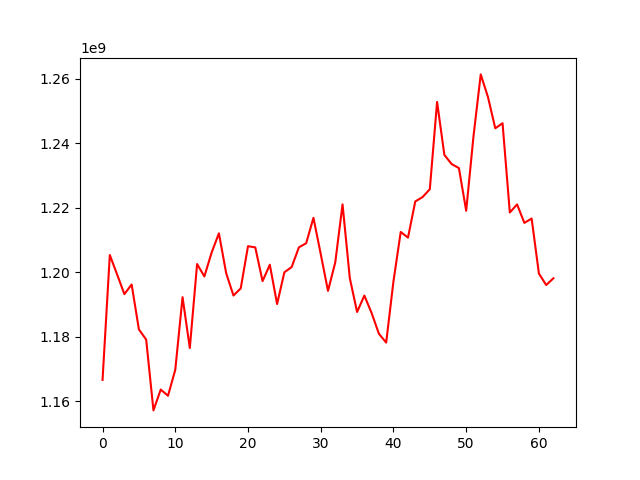

Source data for this figure (header and first rows):
, 0
0, 1166581071
1, 1205348962
2, 1199328443
3, 1193203569
4, 1196194261
5, 1182251029
6, 1179081079
7, 1157113027
8, 1163579610
9, 1161662936
10, 1169721885
11, 1192260983
12, 1176480205
13, 1202555756
14, 1198695680
15, 1206112855
16, 1212075528
17, 1199703701
18, 1192775094
19, 1194991064
20, 1208088084
21, 1207714747
22, 1197236869
23, 1202336701
24, 1190129799
25, 1199988240
26, 1201600728
27, 1207724280
28, 1209015465
29, 1216906136
30, 1205665849
31, 1194211279
32, 1203070085
33, 1221072343
34, 1198146181
35, 1187660643
36, 1192765932
37, 1187321442
38, 1180898174
39, 1178162380
40, 1197172383
41, 1212510412
42, 1210750629
43, 1221976706
44, 1223322375
45, 1225777482
46, 1252871554
47, 1236429059
48, 1233572781
49, 1232332536
50, 1219086984
51, 1242102532
52, 1261414586
53, 1254342263
54, 1244682098
55, 1246254771
56, 1218549442
57, 1221051907
58, 1215317402
59, 1216665642
... 3 more rows
